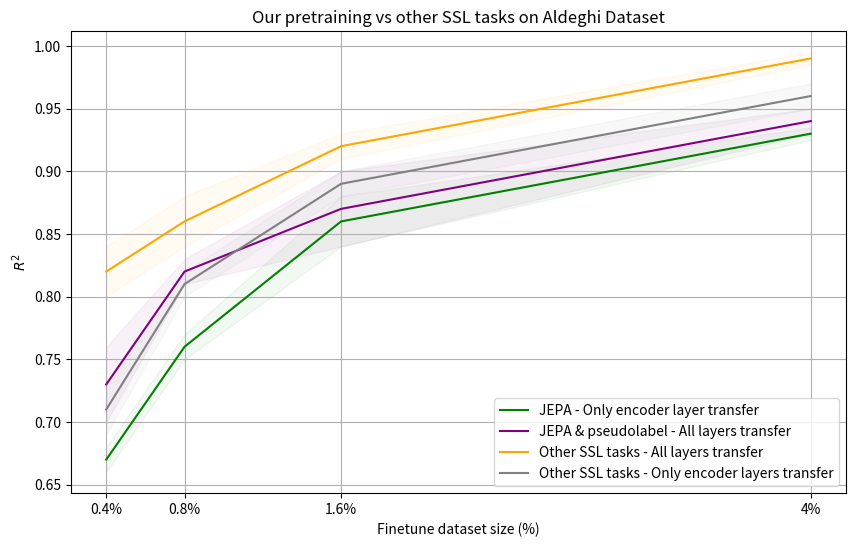

Reproduce this figure in Python.
import numpy as np
import matplotlib.pyplot as plt

### EA DATA SCENARIOS ###
# Data from the table for the Aldeghi dataset performance for EA
# ft_size = [0.4, 0.8, 1.6, 2.4, 3.2, 4]  # Finetune sizes in % # , 8, 16, 24
# r2_no_prtrn_ea = np.array([0.46, 0.71, 0.83, 0.87, 0.92, 0.94]) # , 0.96, 0.98, 0.99
# r2_prtrn_ea = np.array([0.67, 0.76, 0.86, 0.88, 0.90, 0.93]) # , 0.97, 0.98, 0.99

# std_dev_no_prtrn_ea = np.array([0.15, 0.06, 0.05, 0.04, 0.01, 0.01]) # , 0.002, 0.004, 0.002
# std_dev_prtrn_ea = np.array([0.01, 0.01, 0.02, 0.02, 0.01, 0.005]) # , 0.0001, 0.0005, 0.0001

# # Create plot for Aldeghi dataset performance for EA
# plt.figure(figsize=(10, 6))
# plt.title("Pretraining Performance on Aldeghi Dataset for EA")
# plt.xlabel("Finetune dataset size (%)")
# # plt.ylabel(r'$R^2$')

# # Plotting lines with standard deviation areas

# plt.plot(ft_size, r2_no_prtrn_ea, label='No Pretraining', color='blue')
# plt.fill_between(ft_size, r2_no_prtrn_ea - std_dev_no_prtrn_ea, r2_no_prtrn_ea + std_dev_no_prtrn_ea, color='blue', alpha=0.05)

# plt.plot(ft_size, r2_prtrn_ea, label='Pretrained', color='green')
# plt.fill_between(ft_size, r2_prtrn_ea - std_dev_prtrn_ea, r2_prtrn_ea + std_dev_prtrn_ea, color='green', alpha=0.05)
# plt.xticks(ft_size, [f"{size}%" for size in ft_size])  # Converts size to percentage strings

# # Add legend and show plot
# plt.legend()
# plt.grid(True)
# plt.show()


# # ### IP DATA SCENARIOS ###
# # Data from the new table
# ft_size = [0.4, 0.8, 1.6, 2.4, 3.2, 4]  # Finetune sizes in % #, 8, 16, 24
# r2_no_prtrn = np.array([0.57, 0.75, 0.86, 0.91, 0.94, 0.95]) # , 0.97, 0.99, 0.99
# r2_prtrn = np.array([0.68, 0.81, 0.88, 0.92, 0.94, 0.95]) #, 0.97, 0.99, 0.99

# std_dev_no_prtrn_aldeghi = np.array([0.08, 0.03, 0.02, 0.02, 0.003, 0.009]) # , 0.003, 0.003, 0.0005
# std_dev_prtrn_aldeghi = np.array([0.04, 0.03, 0.01, 0.01, 0.01, 0.01]) # , 0.005, 0.0005, 0.0001

# # Create plot for Aldeghi dataset
# plt.figure(figsize=(10, 6))
# plt.title("Pretraining Performance on Aldeghi Dataset for IP")
# plt.xlabel("Finetune dataset size (%)")
# plt.ylabel(r'$R^2$')

# # Plotting lines with standard deviation areas
# plt.plot(ft_size, r2_no_prtrn, label='No Pretraining', color='blue')
# plt.fill_between(ft_size, r2_no_prtrn - std_dev_no_prtrn_aldeghi, r2_no_prtrn + std_dev_no_prtrn_aldeghi, color='blue', alpha=0.05)

# plt.plot(ft_size, r2_prtrn, label='Pretrained', color='green')
# plt.fill_between(ft_size, r2_prtrn - std_dev_prtrn_aldeghi, r2_prtrn + std_dev_prtrn_aldeghi, color='green', alpha=0.05)
# plt.xticks(ft_size, [f"{size}%" for size in ft_size])  # Converts size to percentage strings

# # Add legend and show plot
# plt.legend()
# plt.grid(True)
# plt.show()


### DIBLOCK DATA SCENARIOS ###

# Data from the table
# ft_size = [4, 8, 12, 16, 24, 32, 48, 80]
# auprc_no_prtrn = np.array([0.36, 0.44, 0.50, 0.53, 0.60, 0.65, 0.68, 0.71])
# auprc_prtrn = np.array([0.40, 0.50, 0.57, 0.61, 0.65, 0.67, 0.70, 0.72])

# std_dev_no_prtrn = np.array([0.03, 0.01, 0.03, 0.03, 0.02, 0.03, 0.02, 0.02])
# std_dev_prtrn = np.array([0.02, 0.02, 0.02, 0.02, 0.02, 0.02, 0.01, 0.03])


# # Create plot again with the updated x-axis label
# plt.figure(figsize=(10, 6))
# plt.title("Pretraining Performance on Diblock Dataset")
# plt.xlabel("Finetune dataset size (%)")  # Updated label
# plt.ylabel("AUPRC")

# # Plotting lines with standard deviation areas again

# plt.plot(ft_size, auprc_no_prtrn, label='No Pretraining', color='blue')
# plt.fill_between(ft_size, auprc_no_prtrn - std_dev_no_prtrn, auprc_no_prtrn + std_dev_no_prtrn, color='blue', alpha=0.1)

# plt.plot(ft_size, auprc_prtrn, label='Pretraining', color='green')
# plt.fill_between(ft_size, auprc_prtrn - std_dev_prtrn, auprc_prtrn + std_dev_prtrn, color='green', alpha=0.1)
# plt.xticks(ft_size, [f"{size}%" for size in ft_size])  # Converts size to percentage strings

# # Add legend and show plot
# plt.legend()
# plt.grid(True)
# plt.show()


## ALDEGHI EA VS RANDOM FOREST IN SMALL DATASET ###
# 0,818721716073818	0,85656229569584	0,921687052812763	0,950066061883963	0,964727926173172	0,973019307267574
ft_size_aldeghi_comparison = [0.4, 0.8, 1.6, 4]  # Finetune sizes in %
r2_wdmpnn_only_encoder_prtrn = np.array([0.67, 0.76, 0.86, 0.93])
r2_wdmpnn_with_mw_prtrn = np.array([0.73, 0.82, 0.87, 0.94])
# r2_rf_no_prtrn = np.array([0.87, 0.87, 0.88, 0.89])
# r2_no_prtrn_ea = np.array([0.46, 0.71, 0.83, 0.94]) # , 0.96, 0.98, 0.99
r2_gao_prtrn_ = np.array([0.82, 0.86, 0.92, 0.99])
# r2_gao_baseline = np.array([0.63, 0.69,	0.80, 0.95])
r2_gao_prtrn_only_encoder = np.array([0.71, 0.81, 0.89, 0.96])

std_dev_wdmpnn_only_encoder_prtrn = np.array([0.01, 0.01, 0.02, 0.005])
std_dev_wdmpnn_with_mw_prtrn = np.array([0.03, 0.01, 0.03, 0.01])
# std_dev_rf_no_prtrn = np.array([0.02, 0.02, 0.02, 0.02])
# std_dev_no_prtrn_ea = np.array([0.15, 0.06, 0.05, 0.01]) # , 0.002, 0.004, 0.002
std_dev_gao_prtrn = np.array([0.02, 0.02, 0.01, 0.005])
# std_dev_gao_baseline = np.array([0.02, 0.03, 0.02, 0.01])
std_dev_gao_prtrn_only_encoder = np.array([0.02, 0.01, 0.01, 0.01])

# Create plot for the comparison between Pretrained WDMPNN and Random Forest not pretrained
plt.figure(figsize=(10, 6))
# plt.title("Pretrained WDMPNN vs Random Forest on Aldeghi Dataset")
plt.title("Our pretraining vs other SSL tasks on Aldeghi Dataset")
plt.xlabel("Finetune dataset size (%)")
plt.ylabel(r"$R^2$")

# Plotting lines with standard deviation areas
plt.plot(ft_size_aldeghi_comparison, r2_wdmpnn_only_encoder_prtrn, label='JEPA - Only encoder layer transfer', color='green')
plt.fill_between(ft_size_aldeghi_comparison, r2_wdmpnn_only_encoder_prtrn - std_dev_wdmpnn_only_encoder_prtrn, r2_wdmpnn_only_encoder_prtrn + std_dev_wdmpnn_only_encoder_prtrn, color='green', alpha=0.05)

plt.plot(ft_size_aldeghi_comparison, r2_wdmpnn_with_mw_prtrn, label='JEPA & pseudolabel - All layers transfer', color='purple')
plt.fill_between(ft_size_aldeghi_comparison, r2_wdmpnn_with_mw_prtrn - std_dev_wdmpnn_with_mw_prtrn, r2_wdmpnn_with_mw_prtrn + std_dev_wdmpnn_with_mw_prtrn, color='purple', alpha=0.05)

# plt.plot(ft_size_aldeghi_comparison, r2_rf_no_prtrn, label='Random Forest - No pretraining', color='red')
# plt.fill_between(ft_size_aldeghi_comparison, r2_rf_no_prtrn - std_dev_rf_no_prtrn, r2_rf_no_prtrn + std_dev_rf_no_prtrn, color='red', alpha=0.05)

# plt.plot(ft_size_aldeghi_comparison, r2_no_prtrn_ea, label='WDMPNN - No Pretraining', color='blue')
# plt.fill_between(ft_size_aldeghi_comparison, r2_no_prtrn_ea - std_dev_no_prtrn_ea, r2_no_prtrn_ea + std_dev_no_prtrn_ea, color='blue', alpha=0.05)

plt.plot(ft_size_aldeghi_comparison, r2_gao_prtrn_, label='Other SSL tasks - All layers transfer', color='orange')
plt.fill_between(ft_size_aldeghi_comparison, r2_gao_prtrn_ - std_dev_gao_prtrn, r2_gao_prtrn_ + std_dev_gao_prtrn, color='orange', alpha=0.05)

# plt.plot(ft_size_aldeghi_comparison, r2_gao_baseline, label='Gao Baseline', color='purple')
# plt.fill_between(ft_size_aldeghi_comparison, r2_gao_baseline - std_dev_gao_baseline, r2_gao_baseline + std_dev_gao_baseline, color='purple', alpha=0.05)

plt.plot(ft_size_aldeghi_comparison, r2_gao_prtrn_only_encoder, label='Other SSL tasks - Only encoder layers transfer', color='grey')
plt.fill_between(ft_size_aldeghi_comparison, r2_gao_prtrn_only_encoder - std_dev_gao_prtrn_only_encoder, r2_gao_prtrn_only_encoder + std_dev_gao_prtrn_only_encoder, color='grey', alpha=0.05)

# Adding custom x-axis markers
plt.xticks(ft_size_aldeghi_comparison, [f"{size}%" for size in ft_size_aldeghi_comparison])

# Add legend and show plot
plt.legend()
plt.grid(True)
plt.show()

# ### DIBLOCK VS RANDOM FOREST IN SMALL DATASET ###
# ft_size_diblock = [4, 24, 48, 80]  # Feature set sizes in %
# auprc_wdmpnn_prtrn = np.array([0.40, 0.65, 0.70, 0.72])
# auprc_rf_no_prtrn = np.array([0.59, 0.70, 0.71, 0.74])
# auprc_no_prtrn = np.array([0.36, 0.60, 0.68, 0.71])

# std_dev_wdmpnn_prtrn = np.array([0.02, 0.02, 0.01, 0.03])
# std_dev_rf_no_prtrn = np.array([0.01, 0.01, 0.01, 0.01])
# std_dev_no_prtrn = np.array([0.03, 0.02, 0.02, 0.02])

# # Create plot for the comparison between Pretrained WDMPNN and Random Forest not pretrained on Diblock dataset
# plt.figure(figsize=(10, 6))
# plt.title("Pretrained WDMPNN vs non-pretrained WDMPNN on Diblock Dataset")
# plt.xlabel("Finetune dataset size (%)")
# plt.ylabel("AUPRC")

# # Plotting lines with standard deviation areas
# plt.plot(ft_size_diblock, auprc_wdmpnn_prtrn, label='WDMPNN - Pretrained', color='green')
# plt.fill_between(ft_size_diblock, auprc_wdmpnn_prtrn - std_dev_wdmpnn_prtrn, auprc_wdmpnn_prtrn + std_dev_wdmpnn_prtrn, color='green', alpha=0.05)

# # plt.plot(ft_size_diblock, auprc_rf_no_prtrn, label='RF - No Pretraining', color='red')
# # plt.fill_between(ft_size_diblock, auprc_rf_no_prtrn - std_dev_rf_no_prtrn, auprc_rf_no_prtrn + std_dev_rf_no_prtrn, color='red', alpha=0.05)

# plt.plot(ft_size_diblock, auprc_no_prtrn, label='WDMPNN - No Pretraining', color='blue')
# plt.fill_between(ft_size_diblock, auprc_no_prtrn - std_dev_no_prtrn, auprc_no_prtrn + std_dev_no_prtrn, color='blue', alpha=0.1)


# # Adding custom x-axis markers
# plt.xticks(ft_size_diblock, [f"{size}%" for size in ft_size_diblock])

# # Add legend and show plot
# plt.legend()
# plt.grid(True)
# plt.show()

